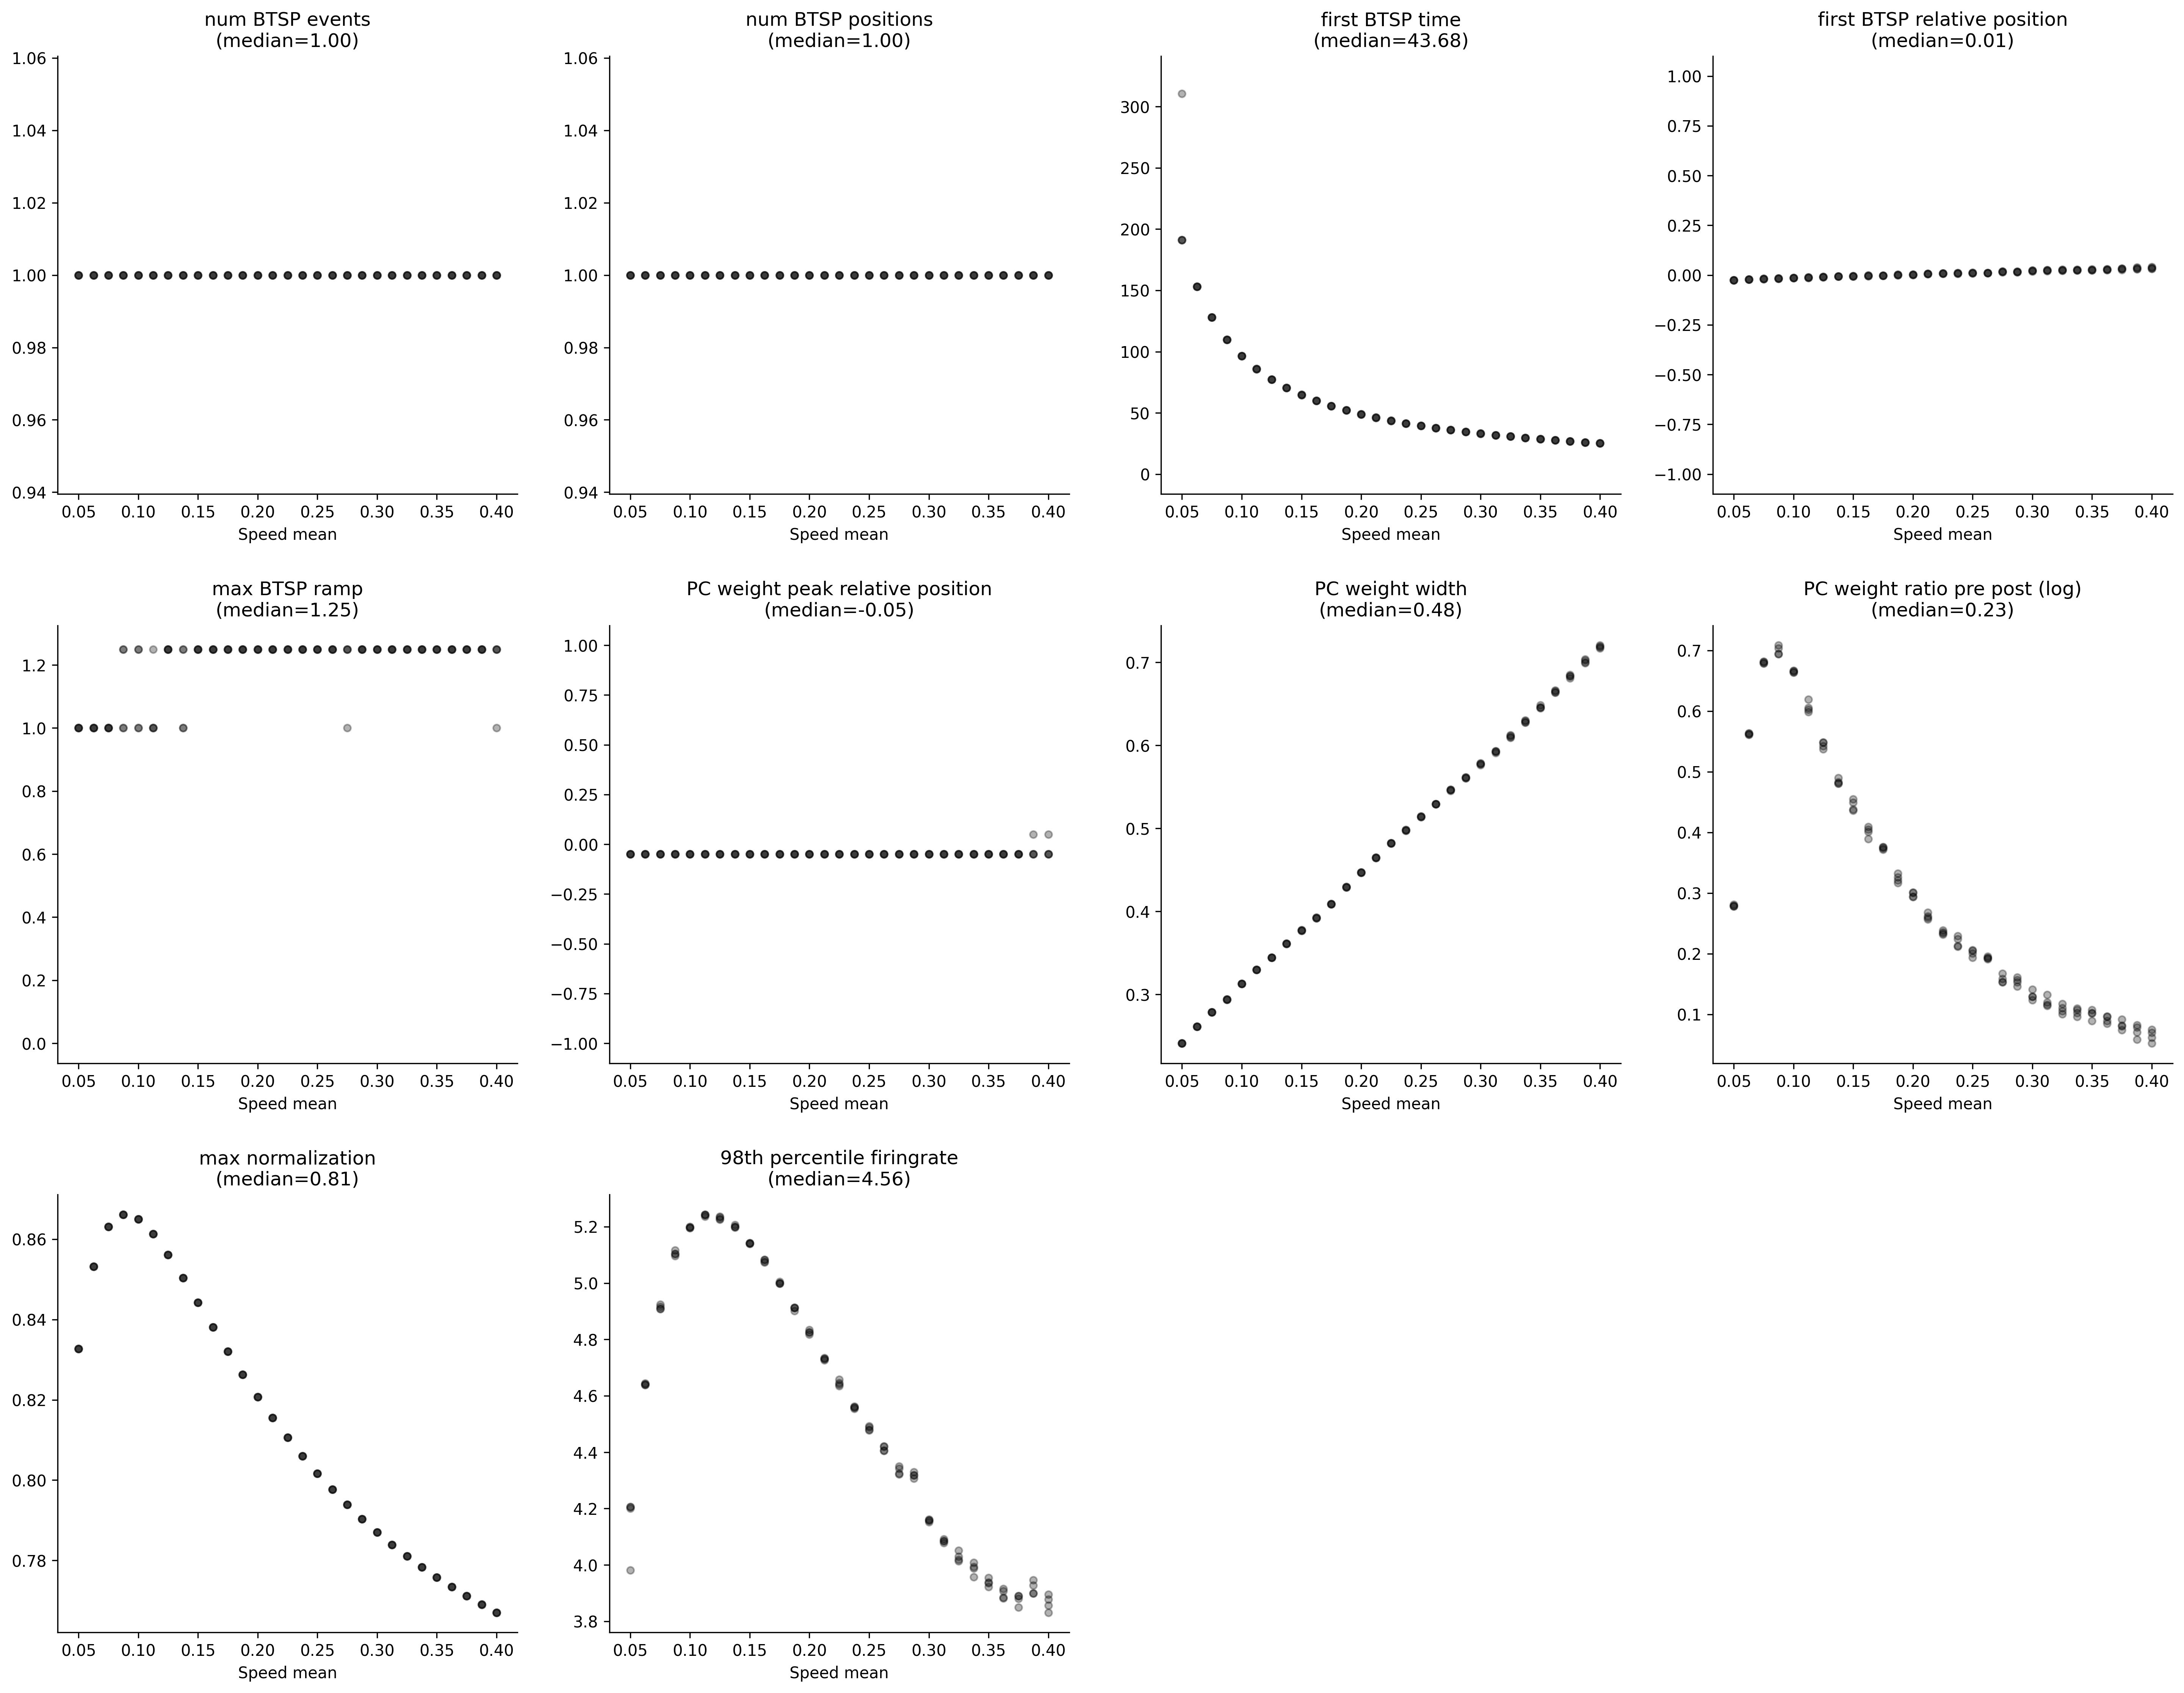

Source data for this figure (header and first rows):
, metric/num_BTSP_events, metric/num_BTSP_positions, metric/first_BTSP_time, metric/first_BTSP_relative_position, metric/max_BTSP_ramp, metric/PC_weight_peak_relative_position, metric/PC_weight_width, metric/PC_weight_ratio_pre_post, metric/max_normalization, metric/98th_percentile_firingrate, timestamp, checkpoint_dir_name, done, training_iteration, trial_id, date, time_this_iter_s, time_total_s, pid, hostname, node_ip, time_since_restore, iterations_since_restore
0, 1.0, 1.0, 310.6, -0.02508, 1.0, -0.05, 0.2411, 1.324, 0.8327, 3.981, 1776465807, , False, 1, ada18_00000, 2026-04-17_23-43-27, 69.41, 69.41, 1242278, cnl-brain9, 155.198.99.250, 69.41, 1
1, 1.0, 1.0, 153.2, -0.02206, 1.0, -0.05, 0.261, 1.757, 0.8532, 4.64, 1776465794, , False, 1, ada18_00001, 2026-04-17_23-43-14, 56.38, 56.38, 1242280, cnl-brain9, 155.198.99.250, 56.38, 1
2, 1.0, 1.0, 128, -0.01885, 1.0, -0.05, 0.2787, 1.976, 0.8631, 4.909, 1776465785, , False, 1, ada18_00002, 2026-04-17_23-43-05, 47.46, 47.46, 1242279, cnl-brain9, 155.198.99.250, 47.46, 1
3, 1.0, 1.0, 109.8, -0.01716, 1.0, -0.05, 0.2938, 2.021, 0.8662, 5.116, 1776465780, , False, 1, ada18_00003, 2026-04-17_23-43-00, 42.04, 42.04, 1242283, cnl-brain9, 155.198.99.250, 42.04, 1
4, 1.0, 1.0, 96.36, -0.01468, 1.25, -0.05, 0.3129, 1.948, 0.865, 5.196, 1776465775, , False, 1, ada18_00004, 2026-04-17_23-42-55, 37.22, 37.22, 1242282, cnl-brain9, 155.198.99.250, 37.22, 1
5, 1.0, 1.0, 85.8, -0.01165, 1.0, -0.05, 0.3297, 1.832, 0.8613, 5.241, 1776465771, , False, 1, ada18_00005, 2026-04-17_23-42-51, 32.97, 32.97, 1242284, cnl-brain9, 155.198.99.250, 32.97, 1
6, 1.0, 1.0, 77.37, -0.008198, 1.25, -0.05, 0.3446, 1.712, 0.8562, 5.226, 1776465766, , False, 1, ada18_00006, 2026-04-17_23-42-46, 28.65, 28.65, 1242290, cnl-brain9, 155.198.99.250, 28.65, 1
7, 1.0, 1.0, 70.47, -0.00591, 1.25, -0.05, 0.3612, 1.621, 0.8503, 5.197, 1776465764, , False, 1, ada18_00007, 2026-04-17_23-42-44, 26.38, 26.38, 1242292, cnl-brain9, 155.198.99.250, 26.38, 1
8, 1.0, 1.0, 64.74, -0.006628, 1.25, -0.05, 0.3768, 1.576, 0.8442, 5.141, 1776465763, , False, 1, ada18_00008, 2026-04-17_23-42-43, 25.11, 25.11, 1242293, cnl-brain9, 155.198.99.250, 25.11, 1
9, 1.0, 1.0, 59.88, -0.004445, 1.25, -0.05, 0.3919, 1.505, 0.8381, 5.083, 1776465761, , False, 1, ada18_00009, 2026-04-17_23-42-41, 23.61, 23.61, 1242281, cnl-brain9, 155.198.99.250, 23.61, 1
10, 1.0, 1.0, 55.65, -0.003474, 1.25, -0.05, 0.4089, 1.456, 0.8321, 5.005, 1776465759, , False, 1, ada18_00010, 2026-04-17_23-42-39, 21.23, 21.23, 1242289, cnl-brain9, 155.198.99.250, 21.23, 1
11, 1.0, 1.0, 52.08, -0.0001101, 1.25, -0.05, 0.429, 1.394, 0.8263, 4.913, 1776465758, , False, 1, ada18_00011, 2026-04-17_23-42-38, 20.4, 20.4, 1242287, cnl-brain9, 155.198.99.250, 20.4, 1
12, 1.0, 1.0, 48.9, 0.001942, 1.25, -0.05, 0.4467, 1.351, 0.8208, 4.818, 1776465755, , False, 1, ada18_00012, 2026-04-17_23-42-35, 18.11, 18.11, 1242295, cnl-brain9, 155.198.99.250, 18.11, 1
13, 1.0, 1.0, 46.14, 0.004846, 1.25, -0.05, 0.4644, 1.307, 0.8155, 4.731, 1776465755, , False, 1, ada18_00013, 2026-04-17_23-42-35, 17.6, 17.6, 1242285, cnl-brain9, 155.198.99.250, 17.6, 1
14, 1.0, 1.0, 43.68, 0.008952, 1.25, -0.05, 0.4823, 1.263, 0.8106, 4.635, 1776465754, , False, 1, ada18_00014, 2026-04-17_23-42-34, 16.6, 16.6, 1242294, cnl-brain9, 155.198.99.250, 16.6, 1
15, 1.0, 1.0, 41.43, 0.0107, 1.25, -0.05, 0.4983, 1.238, 0.806, 4.559, 1776465754, , False, 1, ada18_00015, 2026-04-17_23-42-34, 16.1, 16.1, 1242286, cnl-brain9, 155.198.99.250, 16.1, 1
16, 1.0, 1.0, 39.45, 0.01008, 1.25, -0.05, 0.5137, 1.228, 0.8017, 4.48, 1776465753, , False, 1, ada18_00016, 2026-04-17_23-42-33, 15.55, 15.55, 1242288, cnl-brain9, 155.198.99.250, 15.55, 1
17, 1.0, 1.0, 37.62, 0.009884, 1.25, -0.05, 0.5292, 1.216, 0.7976, 4.407, 1776465753, , False, 1, ada18_00017, 2026-04-17_23-42-33, 15.01, 15.01, 1242297, cnl-brain9, 155.198.99.250, 15.01, 1
18, 1.0, 1.0, 36.03, 0.0173, 1.25, -0.05, 0.5462, 1.172, 0.7939, 4.321, 1776465752, , False, 1, ada18_00018, 2026-04-17_23-42-32, 14.36, 14.36, 1242300, cnl-brain9, 155.198.99.250, 14.36, 1
19, 1.0, 1.0, 34.53, 0.01698, 1.25, -0.05, 0.5611, 1.165, 0.7903, 4.318, 1776465751, , False, 1, ada18_00019, 2026-04-17_23-42-31, 13.91, 13.91, 1242315, cnl-brain9, 155.198.99.250, 13.91, 1
20, 1.0, 1.0, 33.18, 0.01865, 1.25, -0.05, 0.5765, 1.151, 0.787, 4.158, 1776465751, , False, 1, ada18_00020, 2026-04-17_23-42-31, 13.44, 13.44, 1242302, cnl-brain9, 155.198.99.250, 13.44, 1
21, 1.0, 1.0, 31.86, 0.01948, 1.25, -0.05, 0.5909, 1.142, 0.7839, 4.091, 1776465751, , False, 1, ada18_00021, 2026-04-17_23-42-31, 13, 13, 1242318, cnl-brain9, 155.198.99.250, 13, 1
22, 1.0, 1.0, 30.72, 0.02291, 1.25, -0.05, 0.6091, 1.124, 0.781, 4.051, 1776465750, , False, 1, ada18_00022, 2026-04-17_23-42-30, 12.08, 12.08, 1242296, cnl-brain9, 155.198.99.250, 12.08, 1
23, 1.0, 1.0, 29.64, 0.02474, 1.25, -0.05, 0.6282, 1.114, 0.7783, 4.008, 1776465749, , False, 1, ada18_00023, 2026-04-17_23-42-29, 11.78, 11.78, 1242305, cnl-brain9, 155.198.99.250, 11.78, 1
24, 1.0, 1.0, 28.62, 0.02557, 1.25, -0.05, 0.6459, 1.107, 0.7758, 3.922, 1776465749, , False, 1, ada18_00024, 2026-04-17_23-42-29, 11.44, 11.44, 1242323, cnl-brain9, 155.198.99.250, 11.44, 1
25, 1.0, 1.0, 27.72, 0.02637, 1.25, -0.05, 0.6641, 1.101, 0.7734, 3.915, 1776465749, , False, 1, ada18_00025, 2026-04-17_23-42-29, 11.05, 11.05, 1242291, cnl-brain9, 155.198.99.250, 11.05, 1
26, 1.0, 1.0, 26.79, 0.03092, 1.25, -0.05, 0.6835, 1.085, 0.7711, 3.85, 1776465748, , False, 1, ada18_00026, 2026-04-17_23-42-28, 10.68, 10.68, 1242299, cnl-brain9, 155.198.99.250, 10.68, 1
27, 1.0, 1.0, 25.95, 0.02974, 1.25, -0.05, 0.6995, 1.086, 0.769, 3.947, 1776465748, , False, 1, ada18_00027, 2026-04-17_23-42-28, 10.07, 10.07, 1242301, cnl-brain9, 155.198.99.250, 10.07, 1
28, 1.0, 1.0, 25.23, 0.03184, 1.25, -0.05, 0.7173, 1.078, 0.767, 3.831, 1776465748, , False, 1, ada18_00028, 2026-04-17_23-42-28, 10.24, 10.24, 1242326, cnl-brain9, 155.198.99.250, 10.24, 1
29, 1.0, 1.0, 191.1, -0.0246, 1.0, -0.05, 0.241, 1.321, 0.8327, 4.206, 1776465808, , False, 1, ada18_00029, 2026-04-17_23-43-28, 70.84, 70.84, 1242321, cnl-brain9, 155.198.99.250, 70.84, 1
30, 1.0, 1.0, 153.1, -0.02181, 1.0, -0.05, 0.261, 1.754, 0.8532, 4.644, 1776465795, , False, 1, ada18_00030, 2026-04-17_23-43-15, 57.05, 57.05, 1242327, cnl-brain9, 155.198.99.250, 57.05, 1
31, 1.0, 1.0, 127.9, -0.01861, 1.0, -0.05, 0.2787, 1.972, 0.8631, 4.915, 1776465786, , False, 1, ada18_00031, 2026-04-17_23-43-06, 48.86, 48.86, 1242324, cnl-brain9, 155.198.99.250, 48.86, 1
32, 1.0, 1.0, 109.9, -0.01618, 1.0, -0.05, 0.294, 2.002, 0.8662, 5.097, 1776465791, , False, 1, ada18_00032, 2026-04-17_23-43-11, 40.94, 40.94, 1244630, cnl-brain9, 155.198.99.250, 40.94, 1
33, 1.0, 1.0, 96.3, -0.01442, 1.0, -0.05, 0.313, 1.943, 0.865, 5.198, 1776465788, , False, 1, ada18_00033, 2026-04-17_23-43-08, 36.48, 36.48, 1244710, cnl-brain9, 155.198.99.250, 36.48, 1
34, 1.0, 1.0, 85.83, -0.01312, 1.25, -0.05, 0.3295, 1.857, 0.8613, 5.243, 1776465784, , False, 1, ada18_00034, 2026-04-17_23-43-04, 32.32, 32.32, 1244717, cnl-brain9, 155.198.99.250, 32.32, 1
35, 1.0, 1.0, 77.34, -0.009469, 1.25, -0.05, 0.3444, 1.731, 0.8562, 5.236, 1776465781, , False, 1, ada18_00035, 2026-04-17_23-43-01, 28.75, 28.75, 1244713, cnl-brain9, 155.198.99.250, 28.75, 1
36, 1.0, 1.0, 70.47, -0.005728, 1.0, -0.05, 0.3612, 1.618, 0.8503, 5.2, 1776465778, , False, 1, ada18_00036, 2026-04-17_23-42-58, 26.25, 26.25, 1244714, cnl-brain9, 155.198.99.250, 26.25, 1
37, 1.0, 1.0, 64.71, -0.004356, 1.25, -0.05, 0.3774, 1.55, 0.8442, 5.141, 1776465776, , False, 1, ada18_00037, 2026-04-17_23-42-56, 24.47, 24.47, 1244716, cnl-brain9, 155.198.99.250, 24.47, 1
38, 1.0, 1.0, 59.91, -0.001572, 1.25, -0.05, 0.3929, 1.476, 0.8381, 5.073, 1776465775, , False, 1, ada18_00038, 2026-04-17_23-42-55, 23, 23, 1244715, cnl-brain9, 155.198.99.250, 23, 1
39, 1.0, 1.0, 55.65, -0.003435, 1.25, -0.05, 0.4089, 1.456, 0.8321, 4.998, 1776465775, , False, 1, ada18_00039, 2026-04-17_23-42-55, 20.87, 20.87, 1245280, cnl-brain9, 155.198.99.250, 20.87, 1
40, 1.0, 1.0, 52.11, 0.0009377, 1.25, -0.05, 0.4293, 1.385, 0.8263, 4.912, 1776465773, , False, 1, ada18_00040, 2026-04-17_23-42-53, 19.67, 19.67, 1245281, cnl-brain9, 155.198.99.250, 19.67, 1
41, 1.0, 1.0, 48.96, 0.001796, 1.25, -0.05, 0.4467, 1.352, 0.8208, 4.835, 1776465772, , False, 1, ada18_00041, 2026-04-17_23-42-52, 18.53, 18.53, 1245293, cnl-brain9, 155.198.99.250, 18.53, 1
42, 1.0, 1.0, 46.2, 0.006575, 1.25, -0.05, 0.4649, 1.296, 0.8155, 4.735, 1776465773, , False, 1, ada18_00042, 2026-04-17_23-42-53, 17.56, 17.56, 1245572, cnl-brain9, 155.198.99.250, 17.56, 1
43, 1.0, 1.0, 43.68, 0.009286, 1.25, -0.05, 0.4824, 1.261, 0.8106, 4.658, 1776465773, , False, 1, ada18_00043, 2026-04-17_23-42-53, 16.94, 16.94, 1245573, cnl-brain9, 155.198.99.250, 16.94, 1
44, 1.0, 1.0, 41.46, 0.008304, 1.25, -0.05, 0.4976, 1.251, 0.806, 4.562, 1776465771, , False, 1, ada18_00044, 2026-04-17_23-42-51, 15.5, 15.5, 1245571, cnl-brain9, 155.198.99.250, 15.5, 1
45, 1.0, 1.0, 39.45, 0.01123, 1.25, -0.05, 0.5141, 1.222, 0.8017, 4.492, 1776465771, , False, 1, ada18_00045, 2026-04-17_23-42-51, 15.05, 15.05, 1245586, cnl-brain9, 155.198.99.250, 15.05, 1
46, 1.0, 1.0, 37.59, 0.01113, 1.25, -0.05, 0.5296, 1.21, 0.7976, 4.419, 1776465772, , False, 1, ada18_00046, 2026-04-17_23-42-52, 14.43, 14.43, 1245865, cnl-brain9, 155.198.99.250, 14.43, 1
47, 1.0, 1.0, 36.0, 0.01499, 1.25, -0.05, 0.5454, 1.182, 0.7939, 4.349, 1776465771, , False, 1, ada18_00047, 2026-04-17_23-42-51, 13.68, 13.68, 1245869, cnl-brain9, 155.198.99.250, 13.68, 1
48, 1.0, 1.0, 34.5, 0.01477, 1.25, -0.05, 0.5603, 1.174, 0.7903, 4.307, 1776465771, , False, 1, ada18_00048, 2026-04-17_23-42-51, 13.23, 13.23, 1245866, cnl-brain9, 155.198.99.250, 13.23, 1
49, 1.0, 1.0, 33.21, 0.02209, 1.25, -0.05, 0.5779, 1.138, 0.787, 4.161, 1776465774, , False, 1, ada18_00049, 2026-04-17_23-42-54, 12.69, 12.69, 1246284, cnl-brain9, 155.198.99.250, 12.69, 1
50, 1.0, 1.0, 31.83, 0.02347, 1.25, -0.05, 0.5925, 1.127, 0.7839, 4.078, 1776465775, , False, 1, ada18_00050, 2026-04-17_23-42-55, 12.15, 12.15, 1246351, cnl-brain9, 155.198.99.250, 12.15, 1
51, 1.0, 1.0, 30.72, 0.02848, 1.25, -0.05, 0.6124, 1.106, 0.781, 4.018, 1776465776, , False, 1, ada18_00051, 2026-04-17_23-42-56, 11.59, 11.59, 1246436, cnl-brain9, 155.198.99.250, 11.59, 1
52, 1.0, 1.0, 29.61, 0.02655, 1.25, -0.05, 0.6292, 1.108, 0.7783, 3.958, 1776465776, , False, 1, ada18_00052, 2026-04-17_23-42-56, 11.4, 11.4, 1246438, cnl-brain9, 155.198.99.250, 11.4, 1
53, 1.0, 1.0, 28.62, 0.02351, 1.25, -0.05, 0.6447, 1.113, 0.7758, 3.936, 1776465778, , False, 1, ada18_00053, 2026-04-17_23-42-58, 11.08, 11.08, 1246658, cnl-brain9, 155.198.99.250, 11.08, 1
54, 1.0, 1.0, 27.66, 0.02897, 1.25, -0.05, 0.6656, 1.093, 0.7734, 3.907, 1776465780, , False, 1, ada18_00054, 2026-04-17_23-43-00, 10.75, 10.75, 1246794, cnl-brain9, 155.198.99.250, 10.75, 1
55, 1.0, 1.0, 26.79, 0.03403, 1.25, -0.05, 0.6852, 1.077, 0.7711, 3.89, 1776465784, , False, 1, ada18_00055, 2026-04-17_23-43-04, 10.35, 10.35, 1246936, cnl-brain9, 155.198.99.250, 10.35, 1
56, 1.0, 1.0, 25.95, 0.03112, 1.25, -0.05, 0.7003, 1.082, 0.769, 3.9, 1776465785, , False, 1, ada18_00056, 2026-04-17_23-43-05, 10.05, 10.05, 1247021, cnl-brain9, 155.198.99.250, 10.05, 1
57, 1.0, 1.0, 25.23, 0.03402, 1.25, -0.05, 0.7186, 1.073, 0.767, 3.856, 1776465785, , False, 1, ada18_00057, 2026-04-17_23-43-05, 9.823, 9.823, 1247029, cnl-brain9, 155.198.99.250, 9.823, 1
58, 1.0, 1.0, 191, -0.02473, 1.0, -0.05, 0.241, 1.322, 0.8327, 4.206, 1776465843, , False, 1, ada18_00058, 2026-04-17_23-44-03, 68.13, 68.13, 1247022, cnl-brain9, 155.198.99.250, 68.13, 1
59, 1.0, 1.0, 153.2, -0.02201, 1.0, -0.05, 0.261, 1.756, 0.8532, 4.641, 1776465830, , False, 1, ada18_00059, 2026-04-17_23-43-50, 54.86, 54.86, 1247028, cnl-brain9, 155.198.99.250, 54.86, 1
... 56 more rows
